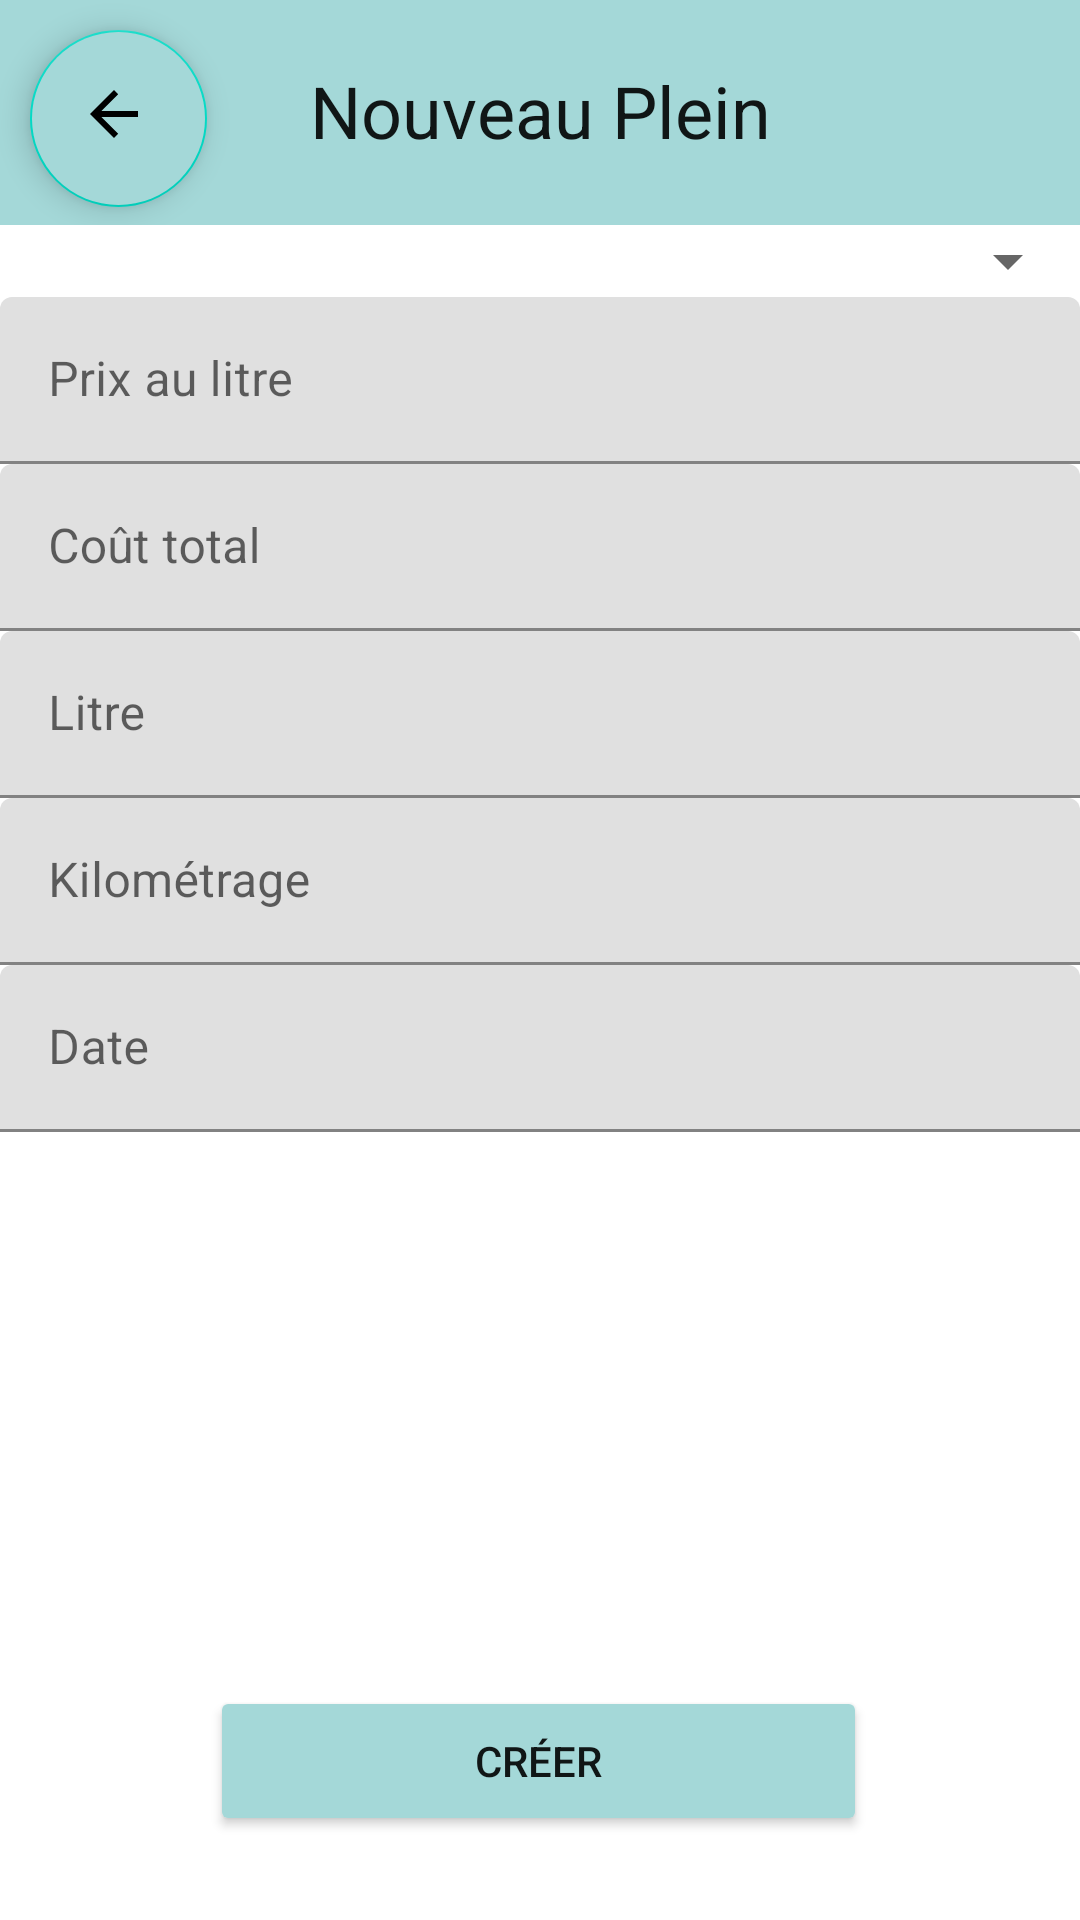

Here is an Android app screen rendered from its layout file. Give the layout XML and the strings, colors and styles it references.
<!-- AndroidManifest.xml: application theme Theme.SAMM -->
<!-- res/layout/activity_refuel.xml -->
<?xml version="1.0" encoding="utf-8"?>
<androidx.constraintlayout.widget.ConstraintLayout xmlns:android="http://schemas.android.com/apk/res/android"
    xmlns:app="http://schemas.android.com/apk/res-auto"
    xmlns:tools="http://schemas.android.com/tools"
    android:layout_width="match_parent"
    android:layout_height="match_parent"
    tools:context=".Activity.RefuelActivity">

    <LinearLayout
        android:layout_width="match_parent"
        android:layout_height="match_parent"
        android:orientation="vertical">

        <androidx.constraintlayout.widget.ConstraintLayout
            android:id="@+id/linearLayout"
            android:layout_width="match_parent"
            android:layout_height="75dp"
            android:background="@color/purple"
            android:orientation="horizontal"
            app:layout_constraintEnd_toEndOf="parent"
            app:layout_constraintHorizontal_bias="0.0"
            app:layout_constraintStart_toStartOf="parent"
            app:layout_constraintTop_toTopOf="parent">

            <com.google.android.material.floatingactionbutton.FloatingActionButton
                android:id="@+id/backButtonCreationV"
                android:layout_width="59dp"
                android:layout_height="63dp"
                android:layout_marginStart="10dp"
                android:layout_marginTop="10dp"
                android:backgroundTint="@color/purple"
                android:clickable="true"
                app:layout_constraintStart_toStartOf="parent"
                app:layout_constraintTop_toTopOf="parent"
                app:srcCompat="?attr/actionModeCloseDrawable" />

            <TextView
                android:layout_width="189dp"
                android:layout_height="34dp"
                android:text="Nouveau Plein"
                android:textAlignment="center"
                android:textColor="@color/dark_blue"
                android:textSize="24dp"
                app:layout_constraintBottom_toBottomOf="parent"
                app:layout_constraintEnd_toEndOf="parent"
                app:layout_constraintStart_toStartOf="parent"
                app:layout_constraintTop_toTopOf="parent" />

            
            
            
            
            
            
            
            
            

        </androidx.constraintlayout.widget.ConstraintLayout>

        <Spinner
            android:id="@+id/spinnerFuelType"
            android:layout_width="match_parent"
            android:layout_height="wrap_content"
            />

        <com.google.android.material.textfield.TextInputLayout
            android:id="@+id/litterPriceLayout"
            android:layout_width="match_parent"
            android:layout_height="wrap_content">

            <EditText
                android:id="@+id/litterPriceText"
                android:layout_width="match_parent"
                android:layout_height="wrap_content"
                android:hint="Prix au litre"
                android:inputType="numberDecimal"/>

        </com.google.android.material.textfield.TextInputLayout>

        <com.google.android.material.textfield.TextInputLayout
            android:id="@+id/totalCostLayout"
            android:layout_width="match_parent"
            android:layout_height="wrap_content">

            <EditText
                android:id="@+id/totalCostText"
                android:layout_width="match_parent"
                android:layout_height="wrap_content"
                android:hint="Coût total"
                android:inputType="numberDecimal"/>

        </com.google.android.material.textfield.TextInputLayout>

        <com.google.android.material.textfield.TextInputLayout
            android:id="@+id/litterLayout"
            android:layout_width="match_parent"
            android:layout_height="wrap_content">

            <EditText
                android:id="@+id/litterText"
                android:layout_width="match_parent"
                android:layout_height="wrap_content"
                android:hint="Litre"
                android:inputType="numberDecimal"/>

        </com.google.android.material.textfield.TextInputLayout>

        <com.google.android.material.textfield.TextInputLayout
            android:id="@+id/mileageLayout"
            android:layout_width="match_parent"
            android:layout_height="wrap_content">

            <EditText
                android:id="@+id/mileageText"
                android:layout_width="match_parent"
                android:layout_height="wrap_content"
                android:hint="Kilométrage"
                android:inputType="numberDecimal"/>

        </com.google.android.material.textfield.TextInputLayout>

        <com.google.android.material.textfield.TextInputLayout
            android:id="@+id/dateLayout"
            android:layout_width="match_parent"
            android:layout_height="wrap_content">

            <EditText
                android:id="@+id/dateText"
                android:layout_width="match_parent"
                android:layout_height="wrap_content"
                android:hint="Date"
                android:inputType="numberDecimal"/>

        </com.google.android.material.textfield.TextInputLayout>

    </LinearLayout>

    <Button
        android:id="@+id/button_save_event"
        android:layout_width="219dp"
        android:layout_height="50dp"
        android:layout_marginBottom="28dp"
        android:backgroundTint="@color/purple"
        android:text="Créer"
        android:textColor="@color/dark_blue"
        app:layout_constraintBottom_toBottomOf="parent"
        app:layout_constraintEnd_toEndOf="parent"
        app:layout_constraintHorizontal_bias="0.497"
        app:layout_constraintStart_toStartOf="parent" />

</androidx.constraintlayout.widget.ConstraintLayout>
<!-- resources referenced by this layout -->
<resources>
  <color name="dark_blue">#101616</color>
  <color name="purple">#A4D8D8</color>
  <!-- drawable gear_option: png bitmap (drawable-v24, 6870 bytes) -->
  <style name="Theme.SAMM" parent="Theme.MaterialComponents.DayNight.NoActionBar">
          
          <item name="colorPrimary">@color/purple</item>
          <item name="colorPrimaryVariant">@color/purple</item>
          <item name="colorOnPrimary">@color/white</item>
          
          <item name="colorSecondary">@color/teal_200</item>
          <item name="colorSecondaryVariant">@color/teal_700</item>
          <item name="colorOnSecondary">@color/black</item>
          
          <item name="android:statusBarColor" tools:targetApi="l">?attr/colorPrimaryVariant</item>
          
      </style>
  <color name="white">#FFFFFFFF</color>
  <color name="teal_200">#FF03DAC5</color>
  <color name="teal_700">#FF018786</color>
  <color name="black">#FF000000</color>
</resources>
